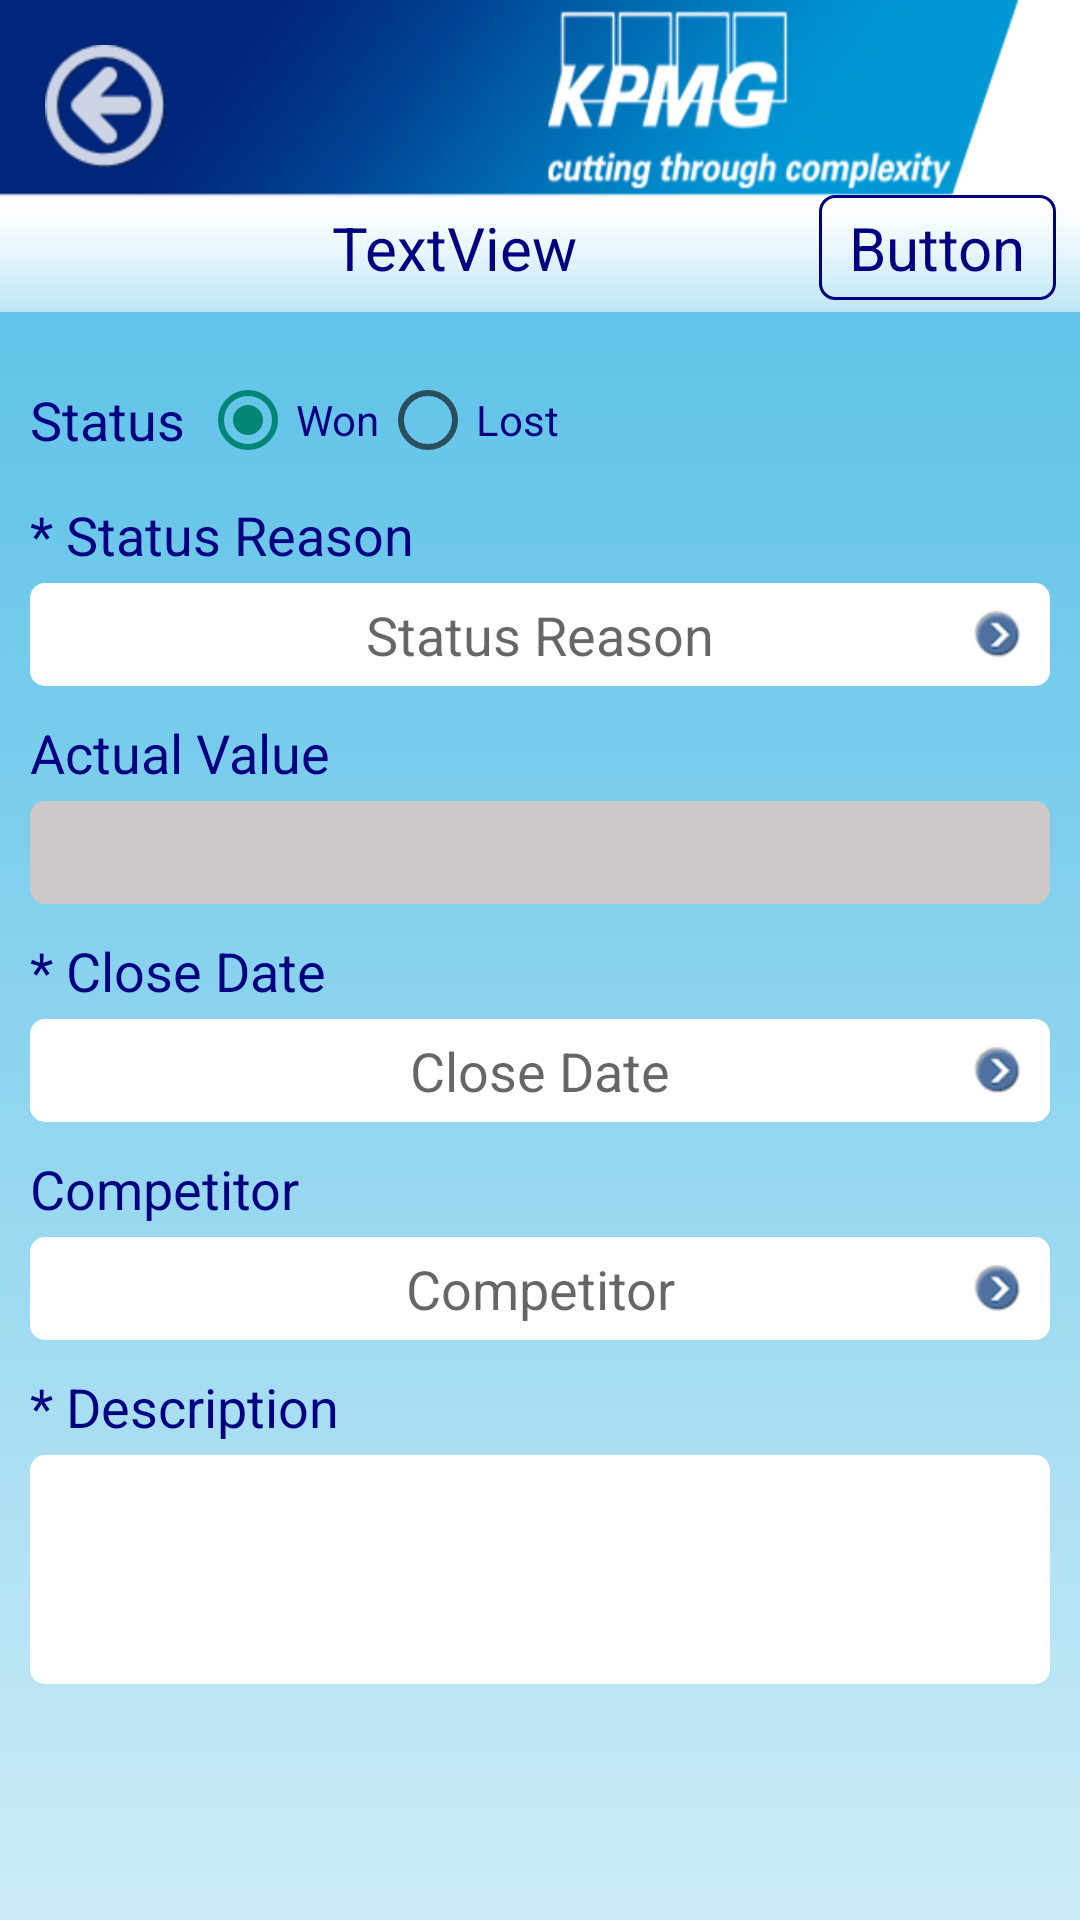

Android layout source for this screen:
<!-- AndroidManifest.xml: application theme AppTheme -->
<!-- res/layout/activity_opportunity_close.xml -->
<?xml version="1.0" encoding="utf-8"?>
<RelativeLayout xmlns:android="http://schemas.android.com/apk/res/android"
    xmlns:tools="http://schemas.android.com/tools"
    android:id="@+id/activity_opportunity_add_RL"
    android:layout_width="match_parent"
    android:layout_height="match_parent"
    android:background="@drawable/background_android"
    tools:context="com.mw.crm.activity.OpportunityAddActivity" >

    <include
        android:id="@+id/header"
        android:layout_width="match_parent"
        android:layout_height="wrap_content"
        android:layout_alignParentTop="true"
        layout="@layout/header" />

    <ScrollView
        android:layout_width="match_parent"
        android:layout_height="match_parent"
        android:layout_below="@+id/header" >

        <LinearLayout
            android:layout_width="match_parent"
            android:layout_height="wrap_content"
            android:orientation="vertical"
            android:padding="10dp" >

            <LinearLayout
                android:layout_width="fill_parent"
                android:layout_height="wrap_content"
                android:layout_marginTop="10dp"
                android:orientation="horizontal" >

                <TextView
                    android:id="@+id/statusLabel_TV"
                    android:layout_width="wrap_content"
                    android:layout_height="wrap_content"
                    android:layout_gravity="center_vertical"
                    android:text="Status"
                    android:textColor="@color/blue_dark"
                    android:textSize="18sp" />

                <RadioGroup
                    android:id="@+id/status_RG"
                    android:layout_width="wrap_content"
                    android:layout_height="wrap_content"
                    android:layout_marginLeft="5dp"
                    android:orientation="horizontal" >

                    <RadioButton
                        android:id="@+id/won_RB"
                        android:layout_width="wrap_content"
                        android:layout_height="wrap_content"
                        android:tag="true"
                        android:onClick="onStatusSelected"
                        android:checked="true"
                        android:text="Won"
                        android:textColor="@color/blue_dark" />

                    <RadioButton
                        android:id="@+id/lost_RB"
                        android:layout_width="wrap_content"
                        android:tag="false"
                        android:layout_height="wrap_content"
                        android:onClick="onStatusSelected"
                        android:text="Lost"
                        android:textColor="@color/blue_dark" />
                </RadioGroup>
            </LinearLayout>

            <TextView
                android:id="@+id/statusReasonLabel_TV"
                style="@style/style_TV2"
                android:text="* Status Reason" />

            <RelativeLayout
                android:id="@+id/statusReason_RL"
                style="@style/RL" >

                <TextView
                    android:id="@+id/statusReason_TV"
                    style="@style/TV"
                    android:hint="Status Reason" />

                <ImageView style="@style/IV" />
            </RelativeLayout>

            <TextView
                android:id="@+id/actualValueLabel_TV"
                style="@style/style_TV2"
                android:text="Actual Value" />

            <TextView
                android:id="@+id/actualValue_TV"
                android:background="@drawable/custom_bg_solid_grey_radius"
                style="@style/style_ET2" />

            <TextView
                android:id="@+id/closeDateLabel_TV"
                style="@style/style_TV2"
                android:text="* Close Date" />

            <RelativeLayout
                android:id="@+id/closeDate_RL"
                android:onClick="onPickDate"
                style="@style/RL" >

                <TextView
                    android:id="@+id/closeDate_TV"
                    style="@style/TV"
                    android:hint="Close Date" />

                <ImageView style="@style/IV" />
            </RelativeLayout>

            <TextView
                android:id="@+id/competitorLabel_TV"
                style="@style/style_TV2"
                android:text="Competitor" />

            <RelativeLayout
                android:id="@+id/competitor_RL"
                android:onClick="onSearchItem"
                style="@style/RL" >

                <TextView
                    android:id="@+id/competitor_TV"
                    style="@style/TV"
                    android:hint="Competitor" />

                <ImageView style="@style/IV" />
            </RelativeLayout>

            <TextView
                android:id="@+id/descriptionLabel_TV"
                style="@style/style_TV2"
                android:text="* Description" />

            <EditText
                android:id="@+id/description_ET"
                android:minLines="3"
                style="@style/style_ET2" />
        </LinearLayout>
    </ScrollView>

</RelativeLayout>
<!-- res/layout/header.xml (included above) -->
<?xml version="1.0" encoding="utf-8"?>
<RelativeLayout xmlns:android="http://schemas.android.com/apk/res/android"
    android:layout_width="match_parent"
    android:layout_height="wrap_content" >

    <ImageView
        android:id="@+id/header_logo_IV"
        android:layout_width="match_parent"
        android:layout_height="wrap_content"
        android:background="@android:color/white"
        android:scaleType="fitXY"
        android:src="@drawable/header" />

    <LinearLayout
        android:layout_width="match_parent"
        android:layout_height="wrap_content"
        android:layout_above="@+id/title_header_TV"
        android:layout_marginBottom="7dp"
        android:orientation="horizontal"
        android:weightSum="2" >

        <View
            android:layout_width="0dp"
            android:layout_height="wrap_content"
            android:layout_weight="1" />

        <View
            android:layout_width="0dp"
            android:layout_height="wrap_content"
            android:layout_weight="1"
            android:clickable="true"
            android:onClick="onHome" />
    </LinearLayout>

    <View
        android:id="@+id/aa"
        android:layout_width="30dp"
        android:layout_height="30dp"
        android:layout_alignBottom="@+id/header_logo_IV"
        android:layout_alignParentLeft="true" />

    <TextView
        android:id="@+id/title_header_TV"
        android:layout_width="match_parent"
        android:layout_height="wrap_content"
        android:layout_alignBaseline="@+id/right_button_TV"
        android:layout_alignBottom="@+id/header_logo_IV"
        android:layout_centerHorizontal="true"
        android:layout_marginBottom="8dp"
        android:layout_toLeftOf="@+id/right_button_TV"
        android:layout_toRightOf="@+id/aa"
        android:gravity="center"
        android:singleLine="true"
        android:text="TextView"
        android:textColor="@color/blue_dark"
        android:textSize="20sp" />

    <TextView
        android:id="@+id/right_button_TV"
        android:layout_width="wrap_content"
        android:layout_height="wrap_content"
        android:layout_alignBottom="@+id/header_logo_IV"
        android:layout_alignParentRight="true"
        android:layout_marginBottom="4dp"
        android:layout_marginRight="8dp"
        android:background="@drawable/custom_bg_stroke_radius"
        android:clickable="true"
        android:onClick="onRightButton"
        android:paddingBottom="4dp"
        android:paddingLeft="10dp"
        android:paddingRight="10dp"
        android:paddingTop="4dp"
        android:text="Button"
        android:textColor="@color/blue_dark"
        android:textSize="20sp" />

    <ImageButton
        android:id="@+id/back_B"
        android:layout_width="wrap_content"
        android:layout_height="wrap_content"
        android:layout_alignParentLeft="true"
        android:layout_marginLeft="15dp"
        android:layout_marginTop="15dp"
        android:background="@null"
        android:onClick="onBack"
        android:src="@drawable/back_button" />

</RelativeLayout>
<!-- resources referenced by this layout -->
<resources>
  <color name="blue_dark">#000080</color>
  <!-- drawable back_button: png bitmap (drawable-hdpi, 6090 bytes) -->
  <!-- drawable background_android: png bitmap (drawable-hdpi, 4116 bytes) -->
  <!-- drawable custom_bg_solid_grey_radius (drawable-hdpi) -->
  <?xml version="1.0" encoding="utf-8"?>
  <shape xmlns:android="http://schemas.android.com/apk/res/android" >
  
      
      <solid android:color="@color/grey" />
  
      <corners
          android:bottomLeftRadius="5dp"
          android:topLeftRadius="5dp"
          android:topRightRadius="5dp"
          android:bottomRightRadius="5dp" />
  
  </shape>
  <!-- drawable custom_bg_stroke_radius (drawable-hdpi) -->
  <?xml version="1.0" encoding="utf-8"?>
  <shape xmlns:android="http://schemas.android.com/apk/res/android" >
  
      
      <solid android:color="@android:color/transparent" />
  
      
      <stroke
          android:width="1dp"
          android:color="@color/blue_dark" />
  
      <corners
          android:bottomLeftRadius="5dp"
          android:bottomRightRadius="5dp"
          android:topLeftRadius="5dp"
          android:topRightRadius="5dp" />
  
  </shape>
  <!-- drawable header: png bitmap (drawable-hdpi, 24201 bytes) -->
  <style name="IV" parent="dimensions3">
          <item name="android:layout_alignParentRight">true</item>
          <item name="android:layout_centerVertical">true</item>
          <item name="android:layout_marginRight">10dp</item>
          <item name="android:background">@null</item>
          <item name="android:src">@drawable/arrow_right</item>
      </style>
  <style name="RL" parent="dimensions">
          <item name="android:background">@drawable/custom_bg_solid_white_radius</item>
          <item name="android:layout_marginTop">4dp</item>
          <item name="android:clickable">true</item>
          <item name="android:onClick">onOpenContextMenu</item>
      </style>
  <style name="TV" parent="dimensions">
          <item name="android:gravity">center_horizontal</item>
          <item name="android:padding">5dp</item>
          <item name="android:textSize">18sp</item>
      </style>
  <style name="style_ET2" parent="dimensions">
          <item name="android:layout_marginTop">4dp</item>
          <item name="android:background">@drawable/custom_bg_solid_white_radius</item>
          <item name="android:textSize">18sp</item>
          <item name="android:padding">5dp</item>
      </style>
  <style name="style_TV2" parent="dimensions">
          <item name="android:textSize">18sp</item>
          <item name="android:textColor">@color/blue_dark</item>
          <item name="android:layout_marginTop">10dp</item>
      </style>
  <style name="AppTheme" parent="AppBaseTheme">
  
          
          <item name="actionBarSize">48dip</item>
          <item name="android:actionBarSize">48dip</item>
      </style>
  <color name="grey">#CDC9C9</color>
  <style name="dimensions3">
          <item name="android:layout_width">wrap_content</item>
          <item name="android:layout_height">wrap_content</item>
      </style>
  <!-- drawable arrow_right: png bitmap (drawable-hdpi, 5347 bytes) -->
  <style name="dimensions">
          <item name="android:layout_width">match_parent</item>
          <item name="android:layout_height">wrap_content</item>
      </style>
  <!-- drawable custom_bg_solid_white_radius (drawable-hdpi) -->
  <?xml version="1.0" encoding="utf-8"?>
  <shape xmlns:android="http://schemas.android.com/apk/res/android" >
  
      
      <solid android:color="@android:color/white" />
  
      
      
  
      <corners
          android:bottomLeftRadius="5dp"
          android:topLeftRadius="5dp"
          android:topRightRadius="5dp"
          android:bottomRightRadius="5dp" />
  
  </shape>
  <style name="AppBaseTheme" parent="Theme.AppCompat.Light">
          
      </style>
</resources>
